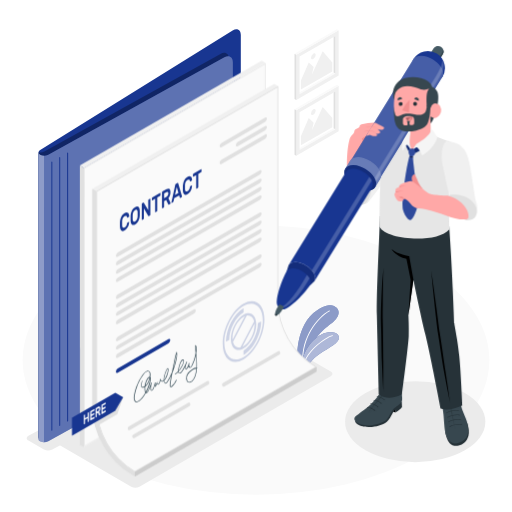
t = 0.00 s
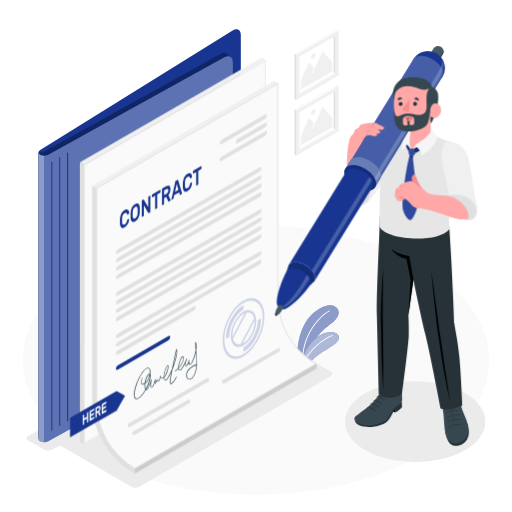
t = 0.23 s
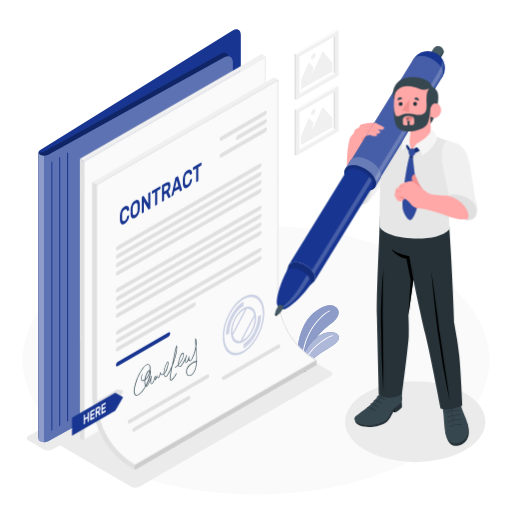
t = 0.49 s
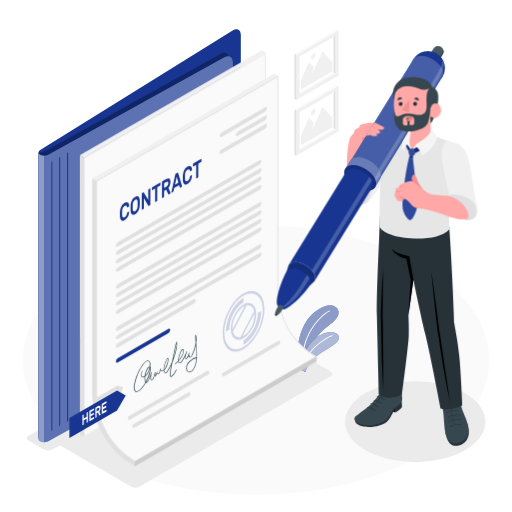
t = 0.75 s
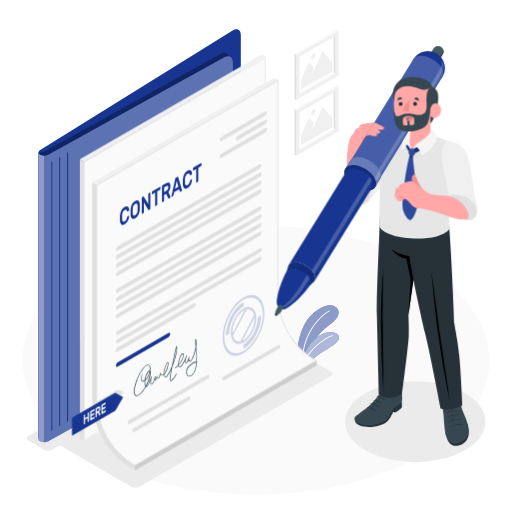
t = 1.05 s
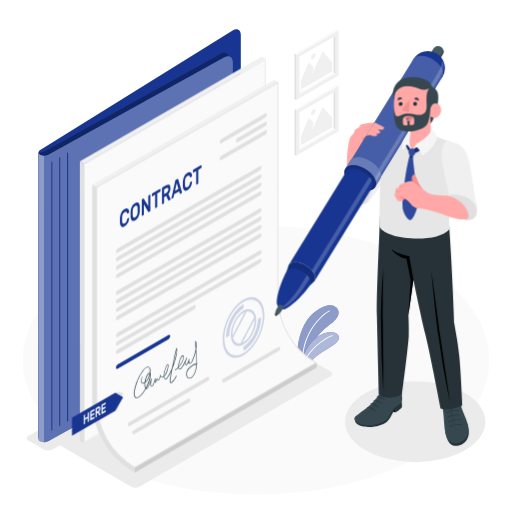
t = 1.20 s

The animated SVG that drew these frames (rendered in a browser with its animation timeline set to each time). Animation: 2 CSS @keyframes rules; one cycle of 1.50 s, repeats indefinitely.

<svg class="animated" id="freepik_stories-signing-a-contract" xmlns="http://www.w3.org/2000/svg" viewBox="0 0 500 500" version="1.1" xmlns:xlink="http://www.w3.org/1999/xlink" xmlns:svgjs="http://svgjs.com/svgjs"><style>svg#freepik_stories-signing-a-contract:not(.animated) .animable {opacity: 0;}svg#freepik_stories-signing-a-contract.animated #freepik--Contract--inject-115 {animation: 1.5s Infinite  linear floating;animation-delay: 0s;}svg#freepik_stories-signing-a-contract.animated #freepik--Sticker--inject-115 {animation: 1.5s Infinite  linear heartbeat;animation-delay: 0s;}            @keyframes floating {                0% {                    opacity: 1;                    transform: translateY(0px);                }                50% {                    transform: translateY(-10px);                }                100% {                    opacity: 1;                    transform: translateY(0px);                }            }                    @keyframes heartbeat {                0% {                    transform: scale(1);                }                10% {                    transform: scale(1.1);                }                30% {                    transform: scale(1);                }                40% {                    transform: scale(1);                }                50% {                    transform: scale(1.1);                }                60% {                    transform: scale(1);                }                100% {                    transform: scale(1);                }            }        </style><g id="freepik--Floor--inject-115" class="animable" style="transform-origin: 250px 351.51px;"><ellipse id="freepik--floor--inject-115" cx="250" cy="351.51" rx="227.89" ry="131.57" style="fill: rgb(250, 250, 250); transform-origin: 250px 351.51px;" class="animable"></ellipse></g><g id="freepik--Shadows--inject-115" class="animable" style="transform-origin: 250.038px 397.477px;"><ellipse id="freepik--Shadow--inject-115" cx="405.49" cy="411.82" rx="68.5" ry="39.55" style="fill: rgb(235, 235, 235); transform-origin: 405.49px 411.82px;" class="animable"></ellipse><path id="freepik--shadow--inject-115" d="M128.19,475.22l-74.43-43c-2.21-1.27-2.21-3.34,0-4.61L240.58,319.77a8.85,8.85,0,0,1,8,0l74.43,43c2.21,1.28,2.21,3.34,0,4.61L136.18,475.22A8.85,8.85,0,0,1,128.19,475.22Z" style="fill: rgb(235, 235, 235); transform-origin: 188.385px 397.494px;" class="animable"></path><path id="freepik--shadow--inject-115" d="M225.68,319.77,27.78,425.55c-2.26,1.31-2.26,3.43,0,4.73L42.9,439a9,9,0,0,0,8.19,0L249,333.23c2.26-1.31,2.26-3.42,0-4.73l-15.12-8.73A9,9,0,0,0,225.68,319.77Z" style="fill: rgb(235, 235, 235); transform-origin: 138.39px 379.384px;" class="animable"></path></g><g id="freepik--Pictures--inject-115" class="animable" style="transform-origin: 309.165px 90.24px;"><g id="freepik--Picture--inject-115" class="animable" style="transform-origin: 309.165px 63.045px;"><g id="freepik--Frame--inject-115" class="animable" style="transform-origin: 309.165px 63.045px;"><polygon points="290.85 91.03 292.55 92.05 327.51 71.86 325.8 70.85 290.85 91.03" style="fill: rgb(250, 250, 250); transform-origin: 309.18px 81.45px;" id="elql156gl7p1n" class="animable"></polygon><polygon points="325.8 70.85 292.55 90.04 292.55 55.22 325.81 36.04 325.8 70.85" style="fill: rgb(255, 255, 255); transform-origin: 309.18px 63.04px;" id="elypkhw0ol8td" class="animable"></polygon><path d="M330.72,29.47,289.34,53.36V97.61l41.38-23.89Zm-3.21,42.39-35,20.19V55.22l35-20.18Z" style="fill: rgb(240, 240, 240); transform-origin: 310.03px 63.54px;" id="elxz6mpibeo3" class="animable"></path><polygon points="327.51 71.86 325.8 70.85 325.81 36.04 327.51 35.04 327.51 71.86" style="fill: rgb(224, 224, 224); transform-origin: 326.655px 53.45px;" id="ellmn6af7s1x" class="animable"></polygon><polygon points="330.72 29.47 328.99 28.48 287.61 52.38 289.34 53.37 330.72 29.47" style="fill: rgb(250, 250, 250); transform-origin: 309.165px 40.925px;" id="elfquuea2a21n" class="animable"></polygon><polygon points="287.61 52.38 289.34 53.37 289.34 97.61 287.61 96.62 287.61 52.38" style="fill: rgb(224, 224, 224); transform-origin: 288.475px 74.995px;" id="elk9v252lye9" class="animable"></polygon></g><g id="freepik--Land--inject-115" class="animable" style="transform-origin: 309.18px 68.835px;"><polygon points="324.51 69.81 293.85 87.51 293.85 78.66 301.51 60.96 306.29 65.38 304.57 72.8 315.16 50.16 324.51 60.96 324.51 69.81" style="fill: rgb(240, 240, 240); transform-origin: 309.18px 68.835px;" id="ely4gjhg35seh" class="animable"></polygon><path d="M306,52.41a5,5,0,0,0-2.27,3.93c0,1.44,1,2,2.27,1.31a5,5,0,0,0,2.27-3.93C308.27,52.27,307.25,51.69,306,52.41Z" style="fill: rgb(240, 240, 240); transform-origin: 306px 55.0225px;" id="elvgc243ohstb" class="animable"></path></g></g><g id="freepik--picture--inject-115" class="animable" style="transform-origin: 309.165px 117.435px;"><g id="freepik--frame--inject-115" class="animable" style="transform-origin: 309.165px 117.435px;"><polygon points="290.85 145.42 292.55 146.44 327.51 126.25 325.8 125.24 290.85 145.42" style="fill: rgb(250, 250, 250); transform-origin: 309.18px 135.84px;" id="el6l35re67si6" class="animable"></polygon><polygon points="325.8 125.24 292.55 144.43 292.55 109.61 325.81 90.43 325.8 125.24" style="fill: rgb(255, 255, 255); transform-origin: 309.18px 117.43px;" id="el7r3vc1bk6zl" class="animable"></polygon><path d="M330.72,83.86l-41.38,23.89V152l41.38-23.89Zm-3.21,42.39-35,20.18V109.61l35-20.18Z" style="fill: rgb(240, 240, 240); transform-origin: 310.03px 117.93px;" id="elvi20vl7og8c" class="animable"></path><polygon points="327.51 126.25 325.8 125.24 325.81 90.43 327.51 89.43 327.51 126.25" style="fill: rgb(224, 224, 224); transform-origin: 326.655px 107.84px;" id="elz37jpesknig" class="animable"></polygon><polygon points="330.72 83.86 328.99 82.87 287.61 106.76 289.34 107.75 330.72 83.86" style="fill: rgb(250, 250, 250); transform-origin: 309.165px 95.31px;" id="elmhzpw66gd8o" class="animable"></polygon><polygon points="287.61 106.76 289.34 107.75 289.34 152 287.61 151.01 287.61 106.76" style="fill: rgb(224, 224, 224); transform-origin: 288.475px 129.38px;" id="elgmgoeixlk9" class="animable"></polygon></g><g id="freepik--land--inject-115" class="animable" style="transform-origin: 309.18px 123.225px;"><polygon points="324.51 124.2 293.85 141.9 293.85 133.05 301.51 115.35 306.29 119.77 304.57 127.19 315.16 104.55 324.51 115.35 324.51 124.2" style="fill: rgb(240, 240, 240); transform-origin: 309.18px 123.225px;" id="el5uoyq61cmp5" class="animable"></polygon><path d="M306,106.8a5,5,0,0,0-2.27,3.93c0,1.44,1,2,2.27,1.31a5,5,0,0,0,2.27-3.93C308.27,106.66,307.25,106.08,306,106.8Z" style="fill: rgb(240, 240, 240); transform-origin: 306px 109.413px;" id="ellsm0n5mnifi" class="animable"></path></g></g></g><g id="freepik--Plant--inject-115" class="animable" style="transform-origin: 310.721px 330.693px;"><g id="freepik--Plants--inject-115" class="animable" style="transform-origin: 310.721px 330.693px;"><path d="M291.46,359.53s-5-21.66,6-42.8c6.15-11.81,17.84-18.22,23.86-18.64,6.75-.46,13.26,5.64,6.82,13.38-6.13,7.36-17.25,10.19-24.87,29.54-5,12.76-4.95,22.31-4.95,22.31Z" style="fill: #183691; transform-origin: 310.556px 330.693px;" id="eli2l70vv08c" class="animable"></path><g id="elnl701fqy2xj"><path d="M291.46,359.53s-5-21.66,6-42.8c6.15-11.81,17.84-18.22,23.86-18.64,6.75-.46,13.26,5.64,6.82,13.38-6.13,7.36-17.25,10.19-24.87,29.54-5,12.76-4.95,22.31-4.95,22.31Z" style="fill: rgb(255, 255, 255); opacity: 0.5; transform-origin: 310.556px 330.693px;" class="animable" id="elvy3jpj9e1s"></path></g><path d="M295.85,354.1a.38.38,0,0,0,.4-.36c-1.42-23.86,14.17-43.51,25.69-49.85a.29.29,0,0,0,.12-.46.48.48,0,0,0-.58-.09c-11.69,6.43-27.51,26.33-26.07,50.45A.37.37,0,0,0,295.85,354.1Z" style="fill: rgb(255, 255, 255); transform-origin: 308.724px 328.694px;" id="elq2mxr85jql" class="animable"></path><path d="M298.29,363.32c1.34-5.46,5.53-12.06,14-17.87s20-11,18.73-16.38-10.17-5.47-16.57-2.7-21.22,15.51-19.75,35Z" style="fill: #183691; transform-origin: 312.857px 343.946px;" id="elhk0oilh0cvw" class="animable"></path><g id="ellxp903cra2n"><path d="M298.29,363.32c1.34-5.46,5.53-12.06,14-17.87s20-11,18.73-16.38-10.17-5.47-16.57-2.7-21.22,15.51-19.75,35Z" style="fill: rgb(255, 255, 255); opacity: 0.65; transform-origin: 312.857px 343.946px;" class="animable" id="elt8bnmwb7ubo"></path></g><path d="M297,356.11a.42.42,0,0,0,.4-.3c1.93-11.55,19.59-25.69,27.45-27.74a.33.33,0,0,0,.28-.42.42.42,0,0,0-.52-.21c-8.24,2.15-26,16.29-28,28.3,0,.18.14.35.37.37Z" style="fill: rgb(255, 255, 255); transform-origin: 310.877px 341.762px;" id="elw9d9luv4y5d" class="animable"></path></g></g><g id="freepik--Folder--inject-115" class="animable" style="transform-origin: 136.375px 230.121px;"><g id="freepik--folder--inject-115" class="animable" style="transform-origin: 136.375px 230.121px;"><path d="M37.58,428.63a3.11,3.11,0,0,1,1.7-2.5l168.94-106.2V164.51l20.95-25.92a31.18,31.18,0,0,0,6-16.82V34.19c0-5.23-3.6-7.23-8-4.47L39.28,146.46a3.11,3.11,0,0,0-1.7,2.5Z" style="fill: #183691; transform-origin: 136.375px 228.555px;" id="eloy138lj5gmp" class="animable"></path><g id="elz7njwhkh9f"><path d="M223.57,57.54c0-5.23-3.71-7.41-8.28-4.88l-172,95.19a9.15,9.15,0,0,1-5.62.84,2.51,2.51,0,0,0,0,.27v279.4h0a3.23,3.23,0,0,1,1.66-2.23l168.94-106.2V164.51l15.35-19Z" style="opacity: 0.3; transform-origin: 130.643px 239.983px;" class="animable" id="elisz7outra5n"></path></g><path d="M39.12,430.86a9,9,0,0,0,8-.07l172-95.19c4.58-2.53,8.28-8.82,8.28-14V60.81c0-5.22-3.7-7.41-8.28-4.88l-172,95.19a9,9,0,0,1-8,.08A2.67,2.67,0,0,1,37.58,149V428.63A2.65,2.65,0,0,0,39.12,430.86Z" style="fill: #183691; transform-origin: 132.49px 243.32px;" id="ello12jz8k8wm" class="animable"></path><g id="elbfw1pk7hj8b"><path d="M39.12,430.86a9,9,0,0,0,8-.07l172-95.19c4.58-2.53,8.28-8.82,8.28-14V60.81c0-5.22-3.7-7.41-8.28-4.88l-172,95.19a9,9,0,0,1-8,.08A2.67,2.67,0,0,1,37.58,149V428.63A2.65,2.65,0,0,0,39.12,430.86Z" style="fill: rgb(255, 255, 255); opacity: 0.3; transform-origin: 132.49px 243.32px;" class="animable" id="el6tdq6ce26kh"></path></g><g id="el3h95gbdot1q"><path d="M43,152.09a7.88,7.88,0,0,1-3.85-.89A2.67,2.67,0,0,1,37.58,149V428.63a2.65,2.65,0,0,0,1.54,2.23,7.88,7.88,0,0,0,3.85.9Z" style="fill: rgb(255, 255, 255); opacity: 0.3; transform-origin: 40.29px 290.381px;" class="animable" id="elsizzw6y0qnt"></path></g><path d="M66,148.9a.47.47,0,0,0-.47.48V411.19a.48.48,0,0,0,1,0V149.38A.47.47,0,0,0,66,148.9Zm-15.37,8.88a.47.47,0,0,0-.47.47V420.07a.47.47,0,1,0,.94,0V158.25A.47.47,0,0,0,50.65,157.78Zm7.69-4.44a.48.48,0,0,0-.48.47V415.63a.48.48,0,0,0,.48.47.47.47,0,0,0,.47-.47V153.81A.47.47,0,0,0,58.34,153.34Z" style="fill: #183691; transform-origin: 58.3451px 284.718px;" id="elf0aj6sgk2rj" class="animable"></path></g></g><g id="freepik--Contract--inject-115" class="animable animator-active" style="transform-origin: 193.59px 262.325px;"><g id="freepik--Sheet--inject-115" class="animable" style="transform-origin: 168.76px 247.9px;"><polygon points="81.94 163.94 77.99 161.66 255.52 59.16 259.48 61.44 81.94 163.94" style="fill: rgb(240, 240, 240); transform-origin: 168.735px 111.55px;" id="el1s41tb07p8x" class="animable"></polygon><polygon points="259.48 61.44 259.48 334.1 81.87 436.64 81.94 163.94 259.48 61.44" style="fill: rgb(250, 250, 250); transform-origin: 170.675px 249.04px;" id="elnbski46phbp" class="animable"></polygon><path d="M258.53,63.07V333.56L82.82,435l.07-270.52L258.53,63.07m1-1.63L81.94,163.94l-.07,272.7L259.48,334.1V61.44Z" style="fill: rgb(235, 235, 235); transform-origin: 170.7px 249.04px;" id="el5iyvjrvat6n" class="animable"></path><polygon points="81.94 163.94 81.87 436.64 78.03 434.42 77.99 161.66 81.87 163.89 81.94 163.94" style="fill: rgb(224, 224, 224); transform-origin: 79.965px 299.15px;" id="el9f8205ly94" class="animable"></polygon></g><g id="freepik--contract--inject-115" class="animable" style="transform-origin: 199.67px 273.71px;"><g id="freepik--sheet--inject-115" class="animable" style="transform-origin: 199.67px 273.71px;"><path d="M309.18,358.42V363L131.64,465.48l-2-1.13A79.15,79.15,0,0,1,90.2,396V184.43L267.73,81.93l4,2.28V293.49A75,75,0,0,0,309.18,358.42Z" style="fill: rgb(240, 240, 240); transform-origin: 199.69px 273.705px;" id="el0mg2hhbv5v2b" class="animable"></path><path d="M271.69,293.49V84.21L94.16,186.71V396a75,75,0,0,0,37.48,64.93l177.54-102.5A75,75,0,0,1,271.69,293.49ZM95,396V187.21L270.81,85.72V293.49a76.06,76.06,0,0,0,36.64,64.92L131.64,459.91A74.32,74.32,0,0,1,95,396Z" style="fill: rgb(224, 224, 224); transform-origin: 201.67px 272.57px;" id="elj5exp67oll" class="animable"></path><path d="M307.45,358.41,131.64,459.91A74.32,74.32,0,0,1,95,396V187.21L270.81,85.72V293.49A76.06,76.06,0,0,0,307.45,358.41Z" style="fill: rgb(250, 250, 250); transform-origin: 201.225px 272.815px;" id="el2kqhvmcmqpo" class="animable"></path><path d="M94.15,396V186.71l-4-2.28V396a79.15,79.15,0,0,0,39.46,68.36l2,1.13v-4.56A75,75,0,0,1,94.15,396Z" style="fill: rgb(224, 224, 224); transform-origin: 110.88px 324.96px;" id="elkgxg76p4a4n" class="animable"></path><g id="eljvxg3siwywa"><polygon points="131.64 460.92 131.64 465.48 309.19 362.99 309.19 358.42 131.64 460.92" style="opacity: 0.15; transform-origin: 220.415px 411.95px;" class="animable" id="el8eozlvmwxn8"></polygon></g></g><g id="freepik--Text--inject-115" class="animable" style="transform-origin: 237.55px 137.5px;"><path d="M216.37,139.47,258.74,115c1-.6,1.89-.17,1.89,1a4.06,4.06,0,0,1-1.89,3.14l-42.37,24.47c-1.05.6-1.9.17-1.9-1A4,4,0,0,1,216.37,139.47Z" style="fill: rgb(224, 224, 224); transform-origin: 237.55px 129.305px;" id="eljoyb0csz81s" class="animable"></path><path d="M216.37,155.87l42.37-24.47c1-.6,1.89-.17,1.89,1a4.06,4.06,0,0,1-1.89,3.14L216.37,160c-1.05.6-1.9.17-1.9-1A4,4,0,0,1,216.37,155.87Z" style="fill: rgb(224, 224, 224); transform-origin: 237.55px 145.7px;" id="elrqbm12mdqe" class="animable"></path><path d="M232.23,138.51l26.51-15.31c1-.6,1.89-.17,1.89,1a4.06,4.06,0,0,1-1.89,3.14l-26.51,15.31c-1,.6-1.9.17-1.9-1A4,4,0,0,1,232.23,138.51Z" style="fill: rgb(224, 224, 224); transform-origin: 245.48px 132.925px;" id="elatmnjbksdxp" class="animable"></path></g><g id="freepik--text--inject-115" class="animable" style="transform-origin: 184.29px 220.828px;"><path d="M115.05,246.45,253.53,166.5c1.05-.6,1.89-.17,1.89,1a4,4,0,0,1-1.89,3.14l-138.48,80c-1,.61-1.89.18-1.89-1A4.08,4.08,0,0,1,115.05,246.45Z" style="fill: rgb(224, 224, 224); transform-origin: 184.29px 208.573px;" id="elq6jql8uw73" class="animable"></path><path d="M115.05,254.65l138.48-80c1.05-.6,1.89-.17,1.89,1a4,4,0,0,1-1.89,3.14L115.05,258.75c-1,.61-1.89.18-1.89-1A4.08,4.08,0,0,1,115.05,254.65Z" style="fill: rgb(224, 224, 224); transform-origin: 184.29px 216.703px;" id="el7lday02xx23" class="animable"></path><path d="M115.05,262.85l138.48-80c1.05-.6,1.89-.17,1.89,1a4,4,0,0,1-1.89,3.14L115.05,267c-1,.61-1.89.18-1.89-1A4.08,4.08,0,0,1,115.05,262.85Z" style="fill: rgb(224, 224, 224); transform-origin: 184.29px 224.928px;" id="el9h62gel91k" class="animable"></path><path d="M115.05,271.05l138.48-80c1.05-.6,1.89-.17,1.89,1a4,4,0,0,1-1.89,3.14L115.05,275.15c-1,.61-1.89.18-1.89-1A4.06,4.06,0,0,1,115.05,271.05Z" style="fill: rgb(224, 224, 224); transform-origin: 184.29px 233.103px;" id="elthdwzmehtns" class="animable"></path></g><g id="freepik--text--inject-115" class="animable" style="transform-origin: 184.29px 261.956px;"><path d="M115.05,287.61l138.48-80c1.05-.61,1.89-.18,1.89,1a4.05,4.05,0,0,1-1.89,3.15L115.05,291.71c-1,.6-1.89.17-1.89-1A4.06,4.06,0,0,1,115.05,287.61Z" style="fill: rgb(224, 224, 224); transform-origin: 184.29px 249.657px;" id="ela4cvcwdi0nb" class="animable"></path><path d="M115.05,295.81l138.48-79.95c1.05-.61,1.89-.18,1.89.95a4.05,4.05,0,0,1-1.89,3.15l-138.48,80c-1,.6-1.89.17-1.89-1A4.06,4.06,0,0,1,115.05,295.81Z" style="fill: rgb(224, 224, 224); transform-origin: 184.29px 257.906px;" id="ele6y8nt6th58" class="animable"></path><path d="M115.05,304l138.48-79.94c1.05-.61,1.89-.18,1.89.95a4.05,4.05,0,0,1-1.89,3.15L115.05,308.1c-1,.61-1.89.18-1.89-1A4.1,4.1,0,0,1,115.05,304Z" style="fill: rgb(224, 224, 224); transform-origin: 184.29px 266.079px;" id="elsni4cy484rk" class="animable"></path><path d="M115.05,312.2l138.48-79.94c1.05-.61,1.89-.18,1.89,1a4.05,4.05,0,0,1-1.89,3.15L115.05,316.3c-1,.61-1.89.18-1.89-.95A4.1,4.1,0,0,1,115.05,312.2Z" style="fill: rgb(224, 224, 224); transform-origin: 184.29px 274.281px;" id="el7ghjrxyjl98" class="animable"></path></g><path d="M115.05,328.76l138.48-79.95c1.05-.6,1.89-.18,1.89,1a4,4,0,0,1-1.89,3.14l-138.48,80c-1,.6-1.89.17-1.89-1A4.06,4.06,0,0,1,115.05,328.76Z" style="fill: rgb(224, 224, 224); transform-origin: 184.29px 290.879px;" id="elfibaeys1zjp" class="animable"></path><path d="M115.05,337,253.53,257c1.05-.6,1.89-.18,1.89,1a4,4,0,0,1-1.89,3.14L115.05,341.06c-1,.6-1.89.17-1.89-1A4.06,4.06,0,0,1,115.05,337Z" style="fill: rgb(224, 224, 224); transform-origin: 184.29px 299.029px;" id="eln876htur4p" class="animable"></path><path d="M115.05,345.16l74.22-42.88c1-.6,1.89-.17,1.89,1a4.06,4.06,0,0,1-1.89,3.14l-74.22,42.88c-1,.6-1.89.17-1.89-1A4.06,4.06,0,0,1,115.05,345.16Z" style="fill: rgb(224, 224, 224); transform-origin: 152.16px 325.79px;" id="elcq1v26k3m6b" class="animable"></path><path d="M115.05,359.73l49.31-28.51c1-.6,1.89-.18,1.89,1a4,4,0,0,1-1.89,3.14l-49.31,28.51c-1,.6-1.89.17-1.89-1A4.06,4.06,0,0,1,115.05,359.73Z" style="fill: #183691; transform-origin: 139.705px 347.544px;" id="eladf8dw20ot" class="animable"></path><path d="M124,218.22a1.27,1.27,0,0,1,.16-.55.78.78,0,0,1,.28-.31l1.23-.72a.25.25,0,0,1,.3,0,.47.47,0,0,1,.11.39,11,11,0,0,1-.31,2.1,10.66,10.66,0,0,1-.81,2.2,10.21,10.21,0,0,1-1.39,2.06,7.48,7.48,0,0,1-2,1.66,3.7,3.7,0,0,1-1.85.59,2,2,0,0,1-1.37-.54,3.4,3.4,0,0,1-.87-1.55,9.34,9.34,0,0,1-.38-2.38q0-.87,0-2t0-2a15.33,15.33,0,0,1,.38-2.81,11.52,11.52,0,0,1,.87-2.56,9.51,9.51,0,0,1,1.37-2.12,7,7,0,0,1,1.85-1.55,4.21,4.21,0,0,1,2-.68A2.2,2.2,0,0,1,125,208a2.74,2.74,0,0,1,.81,1.27,6.61,6.61,0,0,1,.31,1.73,1,1,0,0,1-.11.52.82.82,0,0,1-.3.35l-1.23.71a.28.28,0,0,1-.29,0,.41.41,0,0,1-.16-.36,2.61,2.61,0,0,0-.22-.79,1.27,1.27,0,0,0-.45-.54,1.22,1.22,0,0,0-.73-.15,2.51,2.51,0,0,0-1,.38,3.73,3.73,0,0,0-1,.87,5.33,5.33,0,0,0-.74,1.18,6,6,0,0,0-.45,1.39,8.33,8.33,0,0,0-.19,1.48c0,.61,0,1.27,0,2s0,1.37,0,1.95a5.23,5.23,0,0,0,.19,1.28,1.86,1.86,0,0,0,.45.85,1.1,1.1,0,0,0,.74.32,1.93,1.93,0,0,0,1-.31,4.71,4.71,0,0,0,1-.82,5.21,5.21,0,0,0,.73-1,5.28,5.28,0,0,0,.47-1.07A5.1,5.1,0,0,0,124,218.22Z" style="fill: #183691; transform-origin: 121.611px 216.545px;" id="el9llo1m3sceq" class="animable"></path><path d="M127.49,211.12a16,16,0,0,1,.32-2.66,11.94,11.94,0,0,1,.83-2.49,9.75,9.75,0,0,1,1.37-2.14,7.12,7.12,0,0,1,2-1.63,3.72,3.72,0,0,1,1.93-.62,1.91,1.91,0,0,1,1.36.56,3.51,3.51,0,0,1,.84,1.53,9.48,9.48,0,0,1,.33,2.29c0,.29,0,.61,0,1s0,.73,0,1.11,0,.75,0,1.11,0,.7,0,1a15,15,0,0,1-.32,2.66,11.94,11.94,0,0,1-.83,2.49,9.11,9.11,0,0,1-1.38,2.14,7.3,7.3,0,0,1-1.93,1.61,3.93,3.93,0,0,1-2,.63,2,2,0,0,1-1.37-.55,3.53,3.53,0,0,1-.83-1.54,10,10,0,0,1-.32-2.28c0-.29,0-.61,0-1v-2.22C127.47,211.76,127.48,211.42,127.49,211.12Zm6.88-3.86a3,3,0,0,0-.7-2.2c-.44-.37-1-.35-1.71.06a4.37,4.37,0,0,0-1.71,1.92,7.25,7.25,0,0,0-.71,3c0,.61,0,1.27,0,2s0,1.38,0,2a3,3,0,0,0,.71,2.19c.43.36,1,.33,1.71-.08a4.43,4.43,0,0,0,1.71-1.9,7.13,7.13,0,0,0,.7-3c0-.61,0-1.27,0-2S134.39,207.84,134.37,207.26Z" style="fill: #183691; transform-origin: 131.974px 210.645px;" id="eltg7kwulv2g" class="animable"></path><path d="M145.33,211.09c-.17.1-.3.11-.39,0l-.2-.21-4.26-7.28v9.64a1.27,1.27,0,0,1-.12.52.75.75,0,0,1-.29.35l-1.23.71a.22.22,0,0,1-.29,0,.51.51,0,0,1-.12-.38V199.33a1.23,1.23,0,0,1,.12-.52.75.75,0,0,1,.29-.35l1.07-.62c.17-.1.3-.1.39,0l.2.22,4.25,7.28v-9.64a1.21,1.21,0,0,1,.13-.52.69.69,0,0,1,.29-.35l1.23-.71a.2.2,0,0,1,.28,0,.45.45,0,0,1,.13.37v15.12a1.07,1.07,0,0,1-.13.51.77.77,0,0,1-.28.36Z" style="fill: #183691; transform-origin: 142.62px 204.469px;" id="elorrmr16aoh" class="animable"></path><path d="M156.26,188.4a.22.22,0,0,1,.29,0,.5.5,0,0,1,.12.37v1.67a1.19,1.19,0,0,1-.12.51.84.84,0,0,1-.29.36l-2.73,1.58v12.82a1.14,1.14,0,0,1-.13.52.74.74,0,0,1-.29.35l-1.23.71a.21.21,0,0,1-.28,0,.47.47,0,0,1-.13-.38V194.09l-2.73,1.58a.22.22,0,0,1-.29,0,.51.51,0,0,1-.12-.38v-1.66a1.19,1.19,0,0,1,.12-.51.84.84,0,0,1,.29-.36Z" style="fill: #183691; transform-origin: 152.5px 197.844px;" id="el6gqyh48e03l" class="animable"></path><path d="M162.52,184.78c1.27-.73,2.23-.83,2.89-.31s1,1.6,1,3.2a9.91,9.91,0,0,1-.51,3.21,8,8,0,0,1-1.5,2.65l2.1,4.57a.68.68,0,0,1,0,.23,1,1,0,0,1-.1.42.65.65,0,0,1-.24.29l-1.29.75q-.3.18-.45,0a.8.8,0,0,1-.2-.29l-2-4.3-2,1.17v5.45a1.27,1.27,0,0,1-.12.52.75.75,0,0,1-.29.35l-1.23.71a.21.21,0,0,1-.29,0,.5.5,0,0,1-.12-.37V187.92a1.23,1.23,0,0,1,.12-.52.75.75,0,0,1,.29-.35Zm-2.28,8.69,2.21-1.27a3.93,3.93,0,0,0,1.38-1.27,3.61,3.61,0,0,0,.52-2.07c0-.88-.17-1.36-.52-1.46a1.9,1.9,0,0,0-1.38.35L160.24,189Z" style="fill: #183691; transform-origin: 162.339px 193.801px;" id="elkdr8d2dhrae" class="animable"></path><path d="M173.38,178.52c.16-.1.28-.1.36,0a1.21,1.21,0,0,1,.22.47l3.72,12.64a.63.63,0,0,1,0,.16,1.2,1.2,0,0,1-.13.51.77.77,0,0,1-.29.36l-1.09.63c-.2.11-.35.13-.43,0a.64.64,0,0,1-.16-.29l-.66-2.22-4.8,2.78-.65,3a2.33,2.33,0,0,1-.17.48,1,1,0,0,1-.43.45l-1.09.63a.21.21,0,0,1-.29,0,.5.5,0,0,1-.12-.37,1,1,0,0,1,0-.18l3.73-16.94a3.52,3.52,0,0,1,.21-.72.87.87,0,0,1,.37-.41Zm.83,9.79-1.67-5.71-1.67,7.64Z" style="fill: #183691; transform-origin: 172.526px 188.312px;" id="eldb23mpuzsf4" class="animable"></path><path d="M185.4,182.76a1.54,1.54,0,0,1,.16-.55.86.86,0,0,1,.28-.31l1.23-.71a.25.25,0,0,1,.3,0,.47.47,0,0,1,.12.39,11.91,11.91,0,0,1-.32,2.1,9.74,9.74,0,0,1-.81,2.2A10.66,10.66,0,0,1,185,188a7.88,7.88,0,0,1-2,1.66,3.7,3.7,0,0,1-1.85.59,2,2,0,0,1-1.37-.55,3.49,3.49,0,0,1-.87-1.54,9.51,9.51,0,0,1-.37-2.38c0-.59,0-1.23,0-1.95s0-1.38,0-2a15.44,15.44,0,0,1,.37-2.81,12.76,12.76,0,0,1,.87-2.55,10,10,0,0,1,1.37-2.13,7.17,7.17,0,0,1,1.85-1.54,4.1,4.1,0,0,1,2-.68,2.18,2.18,0,0,1,1.38.46,2.7,2.7,0,0,1,.81,1.28,6.89,6.89,0,0,1,.32,1.73,1.07,1.07,0,0,1-.12.52.78.78,0,0,1-.3.34l-1.23.72a.3.3,0,0,1-.29,0c-.09,0-.14-.17-.16-.36a2.2,2.2,0,0,0-.22-.79,1.24,1.24,0,0,0-.45-.53,1.09,1.09,0,0,0-.73-.15,2.47,2.47,0,0,0-1,.37,3.92,3.92,0,0,0-1,.88,5.65,5.65,0,0,0-.74,1.17,6.66,6.66,0,0,0-.45,1.39,8.44,8.44,0,0,0-.19,1.49c0,.6,0,1.27,0,2s0,1.37,0,1.95a5.16,5.16,0,0,0,.19,1.28,1.9,1.9,0,0,0,.45.85,1.13,1.13,0,0,0,.74.33,1.93,1.93,0,0,0,1-.32,4.43,4.43,0,0,0,1-.82,5.28,5.28,0,0,0,1.2-2.06A5.19,5.19,0,0,0,185.4,182.76Z" style="fill: #183691; transform-origin: 183.025px 181.185px;" id="elknl8ecsoqcj" class="animable"></path><path d="M196.35,165.26a.2.2,0,0,1,.28,0,.46.46,0,0,1,.13.37v1.66a1.08,1.08,0,0,1-.13.52.74.74,0,0,1-.28.35l-2.74,1.58v12.83a1.19,1.19,0,0,1-.12.51.84.84,0,0,1-.29.36l-1.23.71a.24.24,0,0,1-.29,0,.52.52,0,0,1-.12-.38V171l-2.74,1.58a.24.24,0,0,1-.29,0,.52.52,0,0,1-.12-.38v-1.66a1.19,1.19,0,0,1,.12-.51.78.78,0,0,1,.29-.36Z" style="fill: #183691; transform-origin: 192.585px 174.701px;" id="eli9e8slqlt3h" class="animable"></path><g id="el07457qaywcks"><path d="M237.8,305.15v-4.28c-9.46,5.47-17.17,20.19-17.17,32.81l3.21-1.85C223.84,321.56,230.11,309.6,237.8,305.15Zm12.38,11.47c0-9.1-5.55-13.3-12.38-9.36s-12.37,14.55-12.37,23.65,5.55,13.3,12.37,9.36S250.18,325.72,250.18,316.62ZM227,330c0-7.91,4.83-17.15,10.77-20.58.42-.24.83-.43,1.23-.61l-11.92,22.79C227.06,331.07,227,330.54,227,330Zm.46,3.89,13.43-25.65c3.47-.6,6.2,1.49,7.22,5.55l-13.36,25.52C231.3,339.94,228.54,337.89,227.49,333.87Zm21-17.8c0,.47.06,1,.06,1.48,0,7.92-4.84,17.15-10.78,20.58a10.89,10.89,0,0,1-1.13.57ZM237.8,296.62c-11.22,6.48-20.36,23.93-20.36,38.9s9.14,21.88,20.36,15.39S258.17,327,258.17,312,249,290.14,237.8,296.62Zm0,52.15c-10.34,6-18.75-.39-18.75-14.18s8.41-29.86,18.75-35.83,18.76.39,18.76,14.18S248.15,342.8,237.8,348.77Zm14-33.07c0,10.27-6.27,22.24-14,26.68v4.28c9.47-5.47,17.18-20.18,17.18-32.81Z" style="fill: #183691; opacity: 0.2; transform-origin: 237.805px 323.764px;" class="animable" id="el556lnkdakll"></path></g><path d="M203.3,375.7l-76.37,44.12a1.37,1.37,0,0,1-2.07-.78l0-.13a2.3,2.3,0,0,1,1-2.54l76.37-44.13a1.34,1.34,0,0,1,2,.8l0,.13A2.24,2.24,0,0,1,203.3,375.7Z" style="fill: rgb(224, 224, 224); transform-origin: 164.554px 396.042px;" id="el69ktvagj3yq" class="animable"></path><path d="M184.93,396.67l-53.48,31a1.54,1.54,0,0,1-2.23-.72l0-.07a2,2,0,0,1,.84-2.49l53.49-31a1.49,1.49,0,0,1,2.18.74l0,.07A2,2,0,0,1,184.93,396.67Z" style="fill: rgb(224, 224, 224); transform-origin: 157.476px 410.532px;" id="elzveljla0zn" class="animable"></path><path d="M272.69,346.34l-53.48,31a1.53,1.53,0,0,1-2.23-.72l0-.07a2,2,0,0,1,.84-2.49l53.48-31a1.51,1.51,0,0,1,2.19.74l0,.07A2,2,0,0,1,272.69,346.34Z" style="fill: rgb(224, 224, 224); transform-origin: 245.236px 360.207px;" id="el6di5a4xhr6e" class="animable"></path><path d="M171.91,371a16,16,0,0,1-4.29,5.94,1.5,1.5,0,0,1-.62.4c-.37.07-.49-.24-.54-.66a8.53,8.53,0,0,1,.13-2.08c.16-1.37.36-2.73.58-4.09q.56-3.28,1.2-6.55c.39-.92.76-1.85,1.11-2.8a72.74,72.74,0,0,0,2.55-8.39c.67-2.8,1.29-5.85.78-8.74-.05-.28-.42-.5-.56-.19-1.2,2.66-1.62,5.88-2.22,8.81l-2.1,10.2c-.05.23-.09.45-.14.68q-1,2.42-2.18,4.71-.69,1.35-1.44,2.64a17.51,17.51,0,0,1-1.5,2.41c-.77.92-1.77.63-2.23-.54a3.44,3.44,0,0,1-.2-.78,9.67,9.67,0,0,0,1.77-2.48,21.94,21.94,0,0,0,1.43-3.19,23.15,23.15,0,0,0,.93-3.62c.13-.81.43-2.05-.06-2.73s-1.19-.07-1.57.57a23.23,23.23,0,0,0-1.55,3.3,20.39,20.39,0,0,0-1.56,7.42,2.83,2.83,0,0,0,0,.29c-.08.06-.15.13-.24.19a1.39,1.39,0,0,1-2.29-1.17c0-.39-.47-.55-.63-.21-.54,1.2-.58,2.7-1.23,3.81-.3.5-.85,1.12-1.34.76a1.09,1.09,0,0,1-.39-.88c.06-.18.13-.35.18-.53.13-.38-.38-.65-.56-.39a1.41,1.41,0,0,0-.27.78c-.31.89-.64,1.77-1,2.62a8.74,8.74,0,0,1,0-2.75c.06-.36-.55-.6-.62-.21a26.28,26.28,0,0,1-1,3.58c-.21.59-.45,1.17-.71,1.74a6.68,6.68,0,0,1-1,1.83c-.2.2-.49.39-.74.24s-.29-.77-.3-1.16c0-.65,0-1.31.05-2a23.09,23.09,0,0,1,.61-3.81c.1-.43-.51-.71-.64-.28a45,45,0,0,1-2.15,5.83c-.41.91-.84,1.81-1.32,2.66-.22.4-.8,1.29-1.28,1.27.1-.18.19-.36.29-.53a45.55,45.55,0,0,0,2.77-6.33,28.14,28.14,0,0,0,1.55-6.8,1.91,1.91,0,0,0-.56-1.72,10.44,10.44,0,0,0,.08-3.56c-.39-2.09-1.94-2.86-3.46-2.38-1.82.57-3.26,2.4-4.52,4.13A43.56,43.56,0,0,0,133,377.59a49.76,49.76,0,0,0-1.77,6.47c-.42,2.08-1,4.6-.28,6.65,1.7,4.88,6.43.39,8.34-2a32.61,32.61,0,0,0,3-4.64,1.39,1.39,0,0,0,1.51-.5,9.84,9.84,0,0,0,1.53-2.58c.53-1.1,1-2.23,1.46-3.39,0,.43,0,.86,0,1.29a4.65,4.65,0,0,0,.25,2.15,1.1,1.1,0,0,0,1.07.58c1.07-.1,1.7-1.81,2.17-2.88a22,22,0,0,0,.93-2.54,8.44,8.44,0,0,0,.31,1.32.3.3,0,0,0,.56.08q.61-1.31,1.11-2.67a1.43,1.43,0,0,0,1.38.7c1.47-.36,1.73-2.45,2.2-4.09a2.22,2.22,0,0,0,.87.9,2,2,0,0,0,2.12-.15,3.4,3.4,0,0,0,.93,1.71,1.51,1.51,0,0,0,2.09.13,10.63,10.63,0,0,0,1.94-2.84c.62-1.08,1.22-2.19,1.79-3.32l.64-1.33c-.37,1.85-.71,3.71-1,5.58-.12.79-.23,1.58-.32,2.38a9.29,9.29,0,0,0-.12,2c.12,1.1.82,1.71,1.65,1.37a5,5,0,0,0,1.41-1.1,13.9,13.9,0,0,0,1.48-1.66,18.57,18.57,0,0,0,2.28-4C172.71,370.88,172.08,370.59,171.91,371Zm-1.39-17.62c.34-1.65.66-3.3,1-4.94a27.15,27.15,0,0,1,.84-3.16,20,20,0,0,1-.56,5.33c-.44,2-1,4.06-1.54,6-.34,1.11-.7,2.2-1.08,3.28C169.63,357.73,170.08,355.54,170.52,353.36Zm-30.17,32.58a20.9,20.9,0,0,1-3.61,4.35,10.61,10.61,0,0,1-2.08,1.44c-.72.38-1.51.66-2.19.06-1.31-1.15-1.16-3.53-.89-5.32a48.1,48.1,0,0,1,1.18-5.48,46.42,46.42,0,0,1,4.1-10.13,40.19,40.19,0,0,1,2.9-4.53c1.14-1.52,2.49-3.2,4.16-3.54,2.38-.48,2.53,2.33,2.06,5.14a3.22,3.22,0,0,0-1.87,1.19,14,14,0,0,0-2.56,5.9,18.08,18.08,0,0,0-.36,2.08,4.06,4.06,0,0,1-2,.68c-1.05,0-.9-1.75-.79-2.69a12,12,0,0,1,.76-3c.1-.24-.31-.59-.42-.34a12.88,12.88,0,0,0-.93,3.35,4.11,4.11,0,0,0,.35,2.85c.54.72,1.43.55,2.12.35a6.8,6.8,0,0,0,.81-.32,15.87,15.87,0,0,0,.15,3.71,6,6,0,0,0,.53,1.86C141.33,384.37,140.84,385.17,140.35,385.94Zm5.47-17.16a22.15,22.15,0,0,1-1.09,3.74,10.38,10.38,0,0,1-2.73,4,19.71,19.71,0,0,1,1.26-4.42,8.86,8.86,0,0,1,1.41-2.44,3.16,3.16,0,0,1,1-.82Zm-3.64,14c-.08-.29-.13-.63-.18-.86a12.22,12.22,0,0,1-.19-1.48,15.61,15.61,0,0,1,0-2.9v0a7.56,7.56,0,0,0,.91-.72,12.68,12.68,0,0,0,3.19-5.6c.21-.67.42-1.42.59-2.19,0,.06,0,.12,0,.21a4.23,4.23,0,0,1,0,.71,29.69,29.69,0,0,1-1.29,5.74A42.34,42.34,0,0,1,142.18,382.82ZM160.37,369a23.63,23.63,0,0,1,1.7-5.83,11.54,11.54,0,0,1,1.37-2.61c.05-.07.34-.38.43-.3s.06.31.06.37a3.48,3.48,0,0,1,0,.72q-.1.81-.27,1.62a20.63,20.63,0,0,1-2.22,6.11,11.4,11.4,0,0,1-1.23,1.87A13.7,13.7,0,0,1,160.37,369Zm32.22-9.65-.31-.07c.08-1.56.09-3.13.06-4.67-.05-3-.24-5.91-.57-8.83,0-.3-.07-.6-.12-.9.15-.9.28-1.8.38-2.71.18-1.77.3-4-1-5.05-.17-.14-.44-.13-.48.18a21.26,21.26,0,0,0,.31,6.12c0,.34.09.69.13,1a43.51,43.51,0,0,1-.9,4.29,43,43,0,0,1-1.74,5.32c-.34.86-.71,1.71-1.1,2.54a4.61,4.61,0,0,1-1.74,2.22,2.27,2.27,0,0,1-.21-1.12c0-.37-.48-.62-.58-.2a2.45,2.45,0,0,1-.08.29c.08-1,.19-2,.34-3,.05-.33-.48-.61-.57-.26a18.1,18.1,0,0,1-1.14,3.3,14.53,14.53,0,0,1-.86,1.61c-.18.3-.57,1-.9.92-.75-.1-.19-3,0-3.6,0-.18.09-.35.14-.53.38-.87.73-1.77,1-2.69.13-.36-.36-.69-.52-.36a14.58,14.58,0,0,0-.74,1.83,40.29,40.29,0,0,1-3.13,6c-.73,1.14-1.69,2.91-2.9,3.1-.7.1-.93-.52-.95-1.32a23,23,0,0,0,3.18-4.41c.65-1.18,3.83-7.69.89-7.41-1.28.12-2.08,1.79-2.64,3.12a27.22,27.22,0,0,0-1.6,5.12c-.17.84-.32,1.7-.41,2.56a6.33,6.33,0,0,0,0,.76,19.38,19.38,0,0,1-3.05,2.65c-.24.16.12.63.33.49a20,20,0,0,0,2.79-2.29,2.4,2.4,0,0,0,.21.64c.72,1.36,2.18.69,3-.16a22.37,22.37,0,0,0,3.14-4.75c.17-.32.34-.64.5-1-.14,1-.2,2.36.52,2.74s1.59-.82,2-1.59a15.69,15.69,0,0,0,.82-1.7c0,.35-.05.7-.06,1s.25.53.44.4a2,2,0,0,0,.44-.44,3,3,0,0,0,.32.74.37.37,0,0,0,.36.16c1.69-.5,2.6-3.07,3.35-4.89a44.61,44.61,0,0,0,2-6c.14-.57.28-1.15.4-1.73.12,1.25.22,2.5.28,3.75a73.49,73.49,0,0,1,.07,8.53,6.72,6.72,0,0,0-3.92,1.36,17.59,17.59,0,0,0-4.34,3.88,8.09,8.09,0,0,0-1.69,5.39c.12,1.85,1,3.44,2.43,3.87,3,.92,5.56-3,6.71-6.15a27.72,27.72,0,0,0,1.43-7.58,1.86,1.86,0,0,1,.33,0C193,360.13,193,359.48,192.59,359.38Zm-17.84.68a27.73,27.73,0,0,1,1.11-4.12,9.56,9.56,0,0,1,2-3.8c.19-.18.7-.57.93-.42s.31.74.25,1.18a10.81,10.81,0,0,1-.59,2.2,22.67,22.67,0,0,1-1.85,3.8,23.14,23.14,0,0,1-2.13,3C174.53,361.14,174.67,360.45,174.75,360.06Zm16.54-17.61a18.36,18.36,0,0,1-.2-4.31C191.7,339.23,191.49,341.05,191.29,342.45Zm-.18,21.16c-.63,3.49-2.05,7.48-4.73,9a2.33,2.33,0,0,1-3.55-1.07,6.55,6.55,0,0,1,.39-5.37,13.47,13.47,0,0,1,4.29-4.45,7.58,7.58,0,0,1,4.06-1.76A36.76,36.76,0,0,1,191.11,363.61Z" style="fill: rgb(69, 90, 100); transform-origin: 161.757px 364.963px;" id="el4qakpp10iyo" class="animable"></path><path id="freepik--shadow--inject-115" d="M90.72,400.44A74.3,74.3,0,0,0,93,416.86l21.51-12.37,5.73-16.66-5.73-1.09Z" style="fill: rgb(224, 224, 224); transform-origin: 105.48px 401.8px;" class="animable"></path></g></g><g id="freepik--Sticker--inject-115" class="animable" style="transform-origin: 95.28px 404.47px;"><g id="freepik--sticker--inject-115" class="animable" style="transform-origin: 95.28px 404.47px;"><polygon points="112.58 383.39 70.3 407.8 70.3 425.55 112.58 401.14 120.26 387.83 112.58 383.39" style="fill: #183691; transform-origin: 95.28px 404.47px;" id="el30bu60u2h87" class="animable"></polygon><path d="M86.51,402.57a.11.11,0,0,1,.16,0,.25.25,0,0,1,.07.21v8.47a.58.58,0,0,1-.07.28.37.37,0,0,1-.16.2l-.69.4a.12.12,0,0,1-.16,0,.25.25,0,0,1-.07-.21v-3.46L83,409.94v3.46a.59.59,0,0,1-.07.29.48.48,0,0,1-.16.2l-.69.4a.13.13,0,0,1-.16,0,.25.25,0,0,1-.07-.21V405.6a.62.62,0,0,1,.07-.29.42.42,0,0,1,.16-.2l.69-.4a.13.13,0,0,1,.16,0,.29.29,0,0,1,.07.22v3.36l2.57-1.48v-3.37a.65.65,0,0,1,.07-.29.47.47,0,0,1,.16-.2Z" style="fill: rgb(255, 255, 255); transform-origin: 84.295px 408.427px;" id="el5p0vpnfqr72" class="animable"></path><path d="M92,406.91a.12.12,0,0,1,.16,0,.28.28,0,0,1,.06.2v.94a.71.71,0,0,1-.06.28.43.43,0,0,1-.16.2l-3.74,2.16a.12.12,0,0,1-.16,0,.25.25,0,0,1-.07-.21V402a.62.62,0,0,1,.07-.29.41.41,0,0,1,.16-.2L92,399.41a.12.12,0,0,1,.16,0,.29.29,0,0,1,.07.21v.93a.82.82,0,0,1-.07.29.45.45,0,0,1-.16.19l-2.75,1.59v2.08l2.56-1.47a.11.11,0,0,1,.16,0,.25.25,0,0,1,.07.21v.93a.65.65,0,0,1-.07.29.39.39,0,0,1-.16.19l-2.56,1.48v2.18Z" style="fill: rgb(255, 255, 255); transform-origin: 90.1292px 405.05px;" id="ela4qnn5adwch" class="animable"></path><path d="M95.75,397.23c.71-.41,1.25-.47,1.62-.17a2.26,2.26,0,0,1,.55,1.79,5.57,5.57,0,0,1-.29,1.8,4.57,4.57,0,0,1-.83,1.48L98,404.69a.35.35,0,0,1,0,.13.53.53,0,0,1-.06.24.43.43,0,0,1-.13.16l-.73.42c-.11.06-.19.07-.25,0a.45.45,0,0,1-.11-.17l-1.12-2.41-1.13.66v3.05a.62.62,0,0,1-.07.29.42.42,0,0,1-.16.2l-.69.4a.12.12,0,0,1-.16,0,.24.24,0,0,1-.07-.2V399a.62.62,0,0,1,.07-.29.42.42,0,0,1,.16-.2Zm-1.28,4.87,1.24-.71a2.4,2.4,0,0,0,.77-.71,2.11,2.11,0,0,0,.29-1.17c0-.49-.1-.76-.29-.81a1,1,0,0,0-.77.19l-1.24.72Z" style="fill: rgb(255, 255, 255); transform-origin: 95.6622px 402.281px;" id="elgcp5j7brw0k" class="animable"></path><path d="M103,400.59a.12.12,0,0,1,.17,0,.29.29,0,0,1,.06.21v.93a.79.79,0,0,1-.06.29.4.4,0,0,1-.17.19l-3.73,2.16a.12.12,0,0,1-.17,0,.29.29,0,0,1-.06-.21v-8.47a.79.79,0,0,1,.06-.29.4.4,0,0,1,.17-.19l3.67-2.12a.12.12,0,0,1,.16,0,.29.29,0,0,1,.07.21v.93a.77.77,0,0,1-.07.29.56.56,0,0,1-.16.2l-2.75,1.58v2.09l2.56-1.48a.12.12,0,0,1,.16,0,.27.27,0,0,1,.07.21v.93a.62.62,0,0,1-.07.29.56.56,0,0,1-.16.2L100.18,400v2.17Z" style="fill: rgb(255, 255, 255); transform-origin: 101.135px 398.732px;" id="elit5p5zqslzq" class="animable"></path></g></g><g id="freepik--Character--inject-115" class="animable" style="transform-origin: 367.364px 240.124px;"><g id="freepik--Chartacter--inject-115" class="animable" style="transform-origin: 367.364px 240.124px;"><g id="freepik--Bottom--inject-115" class="animable" style="transform-origin: 401.976px 323.195px;"><polygon points="386.13 402.8 380.2 400.54 382.16 396.53 385.8 399.95 386.13 402.8" id="elvyfbmh9p6bg" class="animable" style="transform-origin: 383.165px 399.665px;"></polygon><path d="M392.32,392.11s.22,3.87.27,5.09-5.17,5-6.46,5.6L385.8,400a21.9,21.9,0,0,0-3,4.6c-1,1.73-2.3,5-5.06,7.24-4.09,3.31-10.46,5-16.95,5.17s-10.2-1.41-12-2.82-2.42-3.07-1.95-4.71S392.32,392.11,392.32,392.11Z" style="fill: rgb(38, 50, 56); transform-origin: 369.64px 404.566px;" id="elqupm8l70rca" class="animable"></path><path d="M375,378.83l-.07-2.24c-1.2,0-1.36,3.21-3.11,6.05a58.14,58.14,0,0,1-9.19,11.63c-6.61,6-12.5,9.7-15.44,12.39-4,3.59,2.93,9.37,13.52,8.82,5.25-.27,14.6-2.87,17.24-6s4.27-7.93,6.39-10.17,6.63-4.5,7.95-7.24c.73-1.5.36-5-.05-8-.38-2.74-.45-6.94-2-6.6l-.12,1.4c-.63,1.2-2.1,3.17-6.35,3.86C381.7,383.12,375.38,383.28,375,378.83Z" style="fill: rgb(55, 71, 79); transform-origin: 369.375px 396.053px;" id="el6lxqw1afcb9" class="animable"></path><g id="eltufrznbd7ps"><path d="M380.41,382.87c-2-.18-4.19-.86-5-2.69l0-.06a5.12,5.12,0,0,1-1.39,4.31c-1.9,2.2-13.94,17.77-13.94,17.77s11.2-12.83,13.34-15.25c3.18-3.57,4.18-4,7.07-4.07Z" style="opacity: 0.15; transform-origin: 370.285px 391.16px;" class="animable" id="el69oex56l5rm"></path></g><g id="ele1xkutb1ynq"><path d="M377.75,387a.65.65,0,0,0,1.29-.14.65.65,0,0,0-.72-.57A.64.64,0,0,0,377.75,387Z" style="opacity: 0.15; transform-origin: 378.393px 386.913px;" class="animable" id="elvs68gbf8l4q"></path></g><g id="elb3yhf9rb1tf"><path d="M374.61,390.44a.64.64,0,1,0,.57-.71A.64.64,0,0,0,374.61,390.44Z" style="opacity: 0.15; transform-origin: 375.246px 390.367px;" class="animable" id="eloerxepvxm2"></path></g><g id="el6uhsj2lqdvg"><path d="M371.46,393.88a.65.65,0,0,0,.72.57.64.64,0,1,0-.14-1.28A.64.64,0,0,0,371.46,393.88Z" style="opacity: 0.15; transform-origin: 372.107px 393.81px;" class="animable" id="elwb2o8c5jwal"></path></g><g id="elhseeoxm63ro"><path d="M368.32,397.32a.65.65,0,0,0,.72.57.64.64,0,0,0,.57-.71.65.65,0,0,0-1.29.14Z" style="opacity: 0.15; transform-origin: 368.967px 397.267px;" class="animable" id="el1av2r356lce"></path></g><g id="elwxu8i63u09f"><path d="M365.18,400.76a.65.65,0,0,0,.71.57.64.64,0,0,0,.58-.71.65.65,0,0,0-.71-.57A.64.64,0,0,0,365.18,400.76Z" style="opacity: 0.15; transform-origin: 365.825px 400.69px;" class="animable" id="elhrpuep9tq3"></path></g><path d="M378.41,387.19a.26.26,0,0,0,.16-.44c-.13-.13-3.23-3.15-7.3-2.94h0a.27.27,0,0,0-.24.28.26.26,0,0,0,.28.24c3.84-.2,6.88,2.76,6.91,2.79A.25.25,0,0,0,378.41,387.19Z" style="fill: rgb(38, 50, 56); transform-origin: 374.837px 385.495px;" id="elykhdddpfwr" class="animable"></path><path d="M375.27,390.62a.25.25,0,0,0,.16-.08.26.26,0,0,0,0-.37c-.13-.13-3.23-3.15-7.31-2.93h0a.26.26,0,0,0-.24.28.26.26,0,0,0,.27.24c3.84-.2,6.89,2.75,6.92,2.78A.26.26,0,0,0,375.27,390.62Z" style="fill: rgb(38, 50, 56); transform-origin: 371.693px 388.924px;" id="el2k4lh5inuk8" class="animable"></path><path d="M372.13,394.07a.21.21,0,0,0,.16-.08.26.26,0,0,0,0-.37c-.13-.12-3.23-3.14-7.31-2.93h0a.27.27,0,0,0-.24.28.26.26,0,0,0,.27.24c3.84-.2,6.89,2.76,6.92,2.78A.23.23,0,0,0,372.13,394.07Z" style="fill: rgb(38, 50, 56); transform-origin: 368.554px 392.375px;" id="elcbprq9rjs4q" class="animable"></path><path d="M369,397.51a.21.21,0,0,0,.16-.08.25.25,0,0,0,0-.36c-.13-.13-3.23-3.15-7.31-2.94h0a.26.26,0,0,0-.24.28.25.25,0,0,0,.27.24c3.84-.2,6.88,2.76,6.91,2.79A.27.27,0,0,0,369,397.51Z" style="fill: rgb(38, 50, 56); transform-origin: 365.423px 395.815px;" id="el9mvk8nkboru" class="animable"></path><path d="M365.84,401a.27.27,0,0,0,.17-.08.27.27,0,0,0,0-.37,10.68,10.68,0,0,0-7.31-2.93h0a.27.27,0,0,0-.25.28.26.26,0,0,0,.28.24c3.84-.2,6.88,2.75,6.91,2.78A.27.27,0,0,0,365.84,401Z" style="fill: rgb(38, 50, 56); transform-origin: 362.267px 399.31px;" id="elpsxq6jmqm4e" class="animable"></path><path d="M434.67,421.49c.9,5.06,2.09,8.35,4.26,11.12s6.05,3.09,8.94,2.48c4.05-.85,8-3.67,9.6-9.47.93-3.49.29-7.49-1.06-12.13Z" style="fill: rgb(38, 50, 56); transform-origin: 446.289px 424.42px;" id="els5glg91s4q" class="animable"></path><path d="M445.94,382.61c1.43-.06,2.67,6.74,4.31,13.49,1.75,7.24,4.49,11.08,5.81,15.95,1.83,6.74,1.72,9.89-.2,14.34s-11.88,9.87-16.79,4.41c-4-4.45-4.79-9.82-5.3-16.72A175.79,175.79,0,0,0,432,396.55c-.89-5.12-1.84-10.07-.67-10.79.18.75.39,1.7.58,2.43.14.56.62,3.33,1.42,3.26a10.68,10.68,0,0,0-.22-1.94,2.34,2.34,0,0,1,.2-1.71,2.69,2.69,0,0,1,1.49-.89,40.08,40.08,0,0,1,4.16-1.16,19.09,19.09,0,0,1,2.12-.34,22.64,22.64,0,0,1,3.75-.29,1.24,1.24,0,0,1,.85.6,2.1,2.1,0,0,1,.17.78,5.9,5.9,0,0,0,.35,1.39c.07.2.24.43.44.36s.2-.28.18-.45c-.09-.83-.27-1.42-.42-2.38-.07-.44-.22-1-.27-1.49S446,383.05,445.94,382.61Z" style="fill: rgb(55, 71, 79); transform-origin: 444.077px 407.853px;" id="el9xc5rxosg3j" class="animable"></path><g id="elxrh0l8itflo"><path d="M451,414.37a.5.5,0,1,1-.6-.38A.5.5,0,0,1,451,414.37Z" style="opacity: 0.15; transform-origin: 450.512px 414.477px;" class="animable" id="elf3ahrlnehw"></path></g><g id="elxdeseot1rx"><path d="M450,409.68a.5.5,0,1,1-.6-.38A.5.5,0,0,1,450,409.68Z" style="opacity: 0.15; transform-origin: 449.512px 409.787px;" class="animable" id="elgimr9ktot1w"></path></g><g id="eldnizkrh0r2i"><path d="M449,405.25a.5.5,0,1,1-.6-.38A.5.5,0,0,1,449,405.25Z" style="opacity: 0.15; transform-origin: 448.512px 405.357px;" class="animable" id="elfdi2rcx3n2"></path></g><g id="elpt22ocv7y9"><path d="M448,400.89a.5.5,0,1,1-.6-.38A.5.5,0,0,1,448,400.89Z" style="opacity: 0.15; transform-origin: 447.512px 400.997px;" class="animable" id="eligsth93lbg"></path></g><g id="elox50gdipgj"><path d="M436.86,402.93a.5.5,0,1,1-.6-.38A.5.5,0,0,1,436.86,402.93Z" style="opacity: 0.15; transform-origin: 436.372px 403.037px;" class="animable" id="eltn1irudsl4p"></path></g><g id="elxqm47vcafos"><path d="M437.84,407.33a.49.49,0,0,1-.38.59.5.5,0,1,1,.38-.59Z" style="opacity: 0.15; transform-origin: 437.352px 407.432px;" class="animable" id="el5e91mwh412i"></path></g><g id="elgxh4pv31o0a"><path d="M438.82,411.75a.5.5,0,1,1-.6-.38A.5.5,0,0,1,438.82,411.75Z" style="opacity: 0.15; transform-origin: 438.332px 411.857px;" class="animable" id="el05den7r7tr84"></path></g><g id="eluxngwznevhj"><path d="M439.86,416.45a.5.5,0,1,1-1,.21.5.5,0,0,1,1-.21Z" style="opacity: 0.15; transform-origin: 439.36px 416.555px;" class="animable" id="elglwo8pnp5tb"></path></g><g id="el355rr23ym6w"><polygon points="444.32 418.19 436.55 385.51 438.38 385.25 444.32 418.19" style="opacity: 0.15; transform-origin: 440.435px 401.72px;" class="animable" id="elq2v7buyqql"></polygon></g><path d="M450.6,414.73h-.08c-3.37-.33-8.94.67-11,2a.25.25,0,0,1-.35-.08.26.26,0,0,1,.08-.35c2.19-1.42,7.81-2.44,11.34-2.08a.25.25,0,0,1,0,.5Z" style="fill: rgb(38, 50, 56); transform-origin: 444.987px 415.459px;" id="elnrahhdki1wh" class="animable"></path><path d="M449.56,410a.29.29,0,0,1-.13,0c-2.65-.89-8.6.49-11,2a.26.26,0,0,1-.35-.08.25.25,0,0,1,.08-.35c2.46-1.6,8.6-3,11.4-2.07a.25.25,0,0,1,0,.49Z" style="fill: rgb(38, 50, 56); transform-origin: 443.9px 410.619px;" id="elfnqp78sgbkk" class="animable"></path><path d="M448.58,405.61a.23.23,0,0,1-.14,0c-2.65-.89-8.6.49-11,2a.26.26,0,0,1-.28-.43c2.47-1.59,8.61-3,11.4-2.07a.24.24,0,0,1,.16.32A.26.26,0,0,1,448.58,405.61Z" style="fill: rgb(38, 50, 56); transform-origin: 442.906px 406.222px;" id="eln8oyw9ax5zr" class="animable"></path><path d="M447.61,401.24h-.14c-2.65-.89-8.6.49-11,2a.25.25,0,1,1-.28-.42c2.47-1.6,8.61-3,11.4-2.08a.25.25,0,0,1,.16.33A.23.23,0,0,1,447.61,401.24Z" style="fill: rgb(38, 50, 56); transform-origin: 441.922px 401.865px;" id="el1rumvypntgo" class="animable"></path><path d="M438.22,216c3.32,42.11,5.36,99.45,5.36,99.45.3,3.2,3.38,16.85,4.92,32.62,1.63,16.64,2.95,47.81,2.95,47.81s-11.64,6.26-21.07,3.12c0,0-10.11-52.5-14.94-72.11-4.58-18.56-11.74-53.74-11.74-53.74L398.83,308s.64,12,.29,20.4c-.42,9.77-6.65,56.71-6.65,56.71S379.81,392.53,370,385c0,0-1.7-64.74-2-76.49-.54-23.05,2.15-67.72,3-97.47Z" style="fill: rgb(38, 50, 56); transform-origin: 409.689px 305.461px;" id="elqrgfxhxayg" class="animable"></path><path d="M421.1,264.48q1.32,15.13,2.95,30.25.79,7.54,1.65,15.1l.86,7.55.44,3.77c.14,1.26.4,2.5.59,3.75,1.66,10,4.22,28.14,6,38.11s3.74,19.91,5.8,29.83q-2-15.06-4.32-30.06c-1.56-10-4-28.16-5.72-38.14-.2-1.25-.46-2.49-.61-3.74l-.46-3.77-.95-7.53q-.94-7.53-2-15.05Q423.39,279.49,421.1,264.48Z" id="elmp2kya8ctp" class="animable" style="transform-origin: 430.245px 328.66px;"></path><path d="M374.47,261.62c-1.06,9.41-1.62,18.88-2,28.34s-.78,19-.42,28.41.47,25.33.83,34.8.78,18.92,1.34,28.37q.23-14.21.09-28.4c-.06-9.46-.23-25.32-.43-34.78l-.17-7.09-.05-1.78,0-1.76,0-3.54.18-14.19.23-14.19C374.16,271.08,374.31,266.35,374.47,261.62Z" id="elelyeaqrrhoh" class="animable" style="transform-origin: 373.19px 321.58px;"></path><path d="M403.7,273.16l-4.11-23.06s-11.43-1.67-17.29-6.93c0,0,3.78,7,14.56,9.68L401,273.23,398.83,308Z" id="elbvlecatymdl" class="animable" style="transform-origin: 393px 275.585px;"></path></g><g id="freepik--Top--inject-115" class="animable" style="transform-origin: 367.364px 176.668px;"><g id="freepik--Arm--inject-115" class="animable" style="transform-origin: 361.93px 159.997px;"><path d="M354,144c.08-2,1-3.58,3.42-5.2a17.33,17.33,0,0,0,4.9-4.29c1.33-1.78,3.59-5.1,4.95-6.21s-.27-2.69-2.66-2.41-7.8,3-9.1,5.88S353.35,140.76,354,144Z" style="fill: rgb(242, 143, 143); transform-origin: 360.771px 134.929px;" id="el2ftjzwwdymn" class="animable"></path><path d="M385.1,134.49c-5.5.42-12.08.42-17.78,10.94-5.88,10.87-10.77,19.44-10.77,19.44a104,104,0,0,1-2.31-15.27c-.47-7.54-.27-10.84,2.12-15.17a125.75,125.75,0,0,0,9.17-14.79A73.68,73.68,0,0,0,353,121.37a2.55,2.55,0,0,0-1.59,1.1c-.21.42-.2.93-.4,1.36a2.82,2.82,0,0,1-1.49,1.26c-1.26.6-2.73,1.13-3.33,2.39-.33.7-.33,1.53-.61,2.25-.48,1.21-1.63,2-2.53,2.82a7.78,7.78,0,0,0-1.85,4c-1.92,7.76-2.44,15.65-2.44,27.68,0,8.35.5,19.78,3.36,26.1s8.61,13.46,17.05,5,23.16-31.91,23.16-31.91Z" style="fill: rgb(255, 168, 167); transform-origin: 361.93px 159.42px;" id="elezs01ndl65p" class="animable"></path><path d="M357.29,133a14,14,0,0,0-3.92,2.3,4.83,4.83,0,0,1,.05,4.24c-1,2.56-2.92,3.55-2.44,6a4.18,4.18,0,0,1,2.24-3.84C356,140,357.62,134.48,357.29,133Z" style="fill: rgb(242, 143, 143); transform-origin: 354.118px 139.27px;" id="elxkuz545j1g" class="animable"></path><path d="M384.52,134.14c-5.23.56-10.59.85-15.75,7.92s-12.41,22-12.41,22l.19.84s4.25,5.4,5.11,16.06a22.18,22.18,0,0,1-5.76,17,8.86,8.86,0,0,1-2.49,1.06s2.1,1.54,5.15-.61,26.54-35.85,26.54-35.85Z" style="fill: rgb(240, 240, 240); transform-origin: 369.255px 166.847px;" id="eln7ttkvsqo5j" class="animable"></path><path d="M356.22,163.37l.33,1.5s2.77,9.7-.76,17.06-8.62,8.11-11.27,7.88c-2.91-.25-3.87-3.8-3.87-3.8l-.54-2.49a2.15,2.15,0,0,0-.65,2.49,67.48,67.48,0,0,0,4,9c1.61,2.91,7,7.11,11.64,4.55s7.53-8.85,7.53-17.21-1.92-13.69-3.22-15.47-3.61-5.58-3.61-5.58Z" style="fill: rgb(224, 224, 224); transform-origin: 350.966px 180.827px;" id="elk5xjgvd77hn" class="animable"></path></g><g id="freepik--Chest--inject-115" class="animable" style="transform-origin: 407.366px 181.494px;"><path d="M439.25,138.54s7.37,6.1,3.89,21.09a219.16,219.16,0,0,0-4.67,29.7c-.54,7.9.35,34.54.35,34.54-11.95,14.28-61.92,10.63-68.12-2.37,0,0-.71-50.54,3.81-68.44,2.56-10.14,6.16-16,10-18.92l17-4,15.43-.19Z" style="fill: rgb(230, 230, 230); transform-origin: 407.366px 181.494px;" id="eltntv2jxz9qh" class="animable"></path></g><g id="freepik--Pen--inject-115" class="animable" style="transform-origin: 351.514px 176.668px;"><path d="M432.37,53.08a5.36,5.36,0,1,0-9.13-5.63h0l-2.83,4.6a2.65,2.65,0,0,0,.19,2.69,8.38,8.38,0,0,0,6.46,4,2.68,2.68,0,0,0,2.48-1l2.83-4.6Z" style="fill: rgb(69, 90, 100); transform-origin: 426.651px 51.8316px;" id="elahptjdaxn6q" class="animable"></path><path d="M427.06,58.72a2.68,2.68,0,0,0,2.48-1l2.83-4.6h0a5.36,5.36,0,0,0,.23-5.21h0c.48,1.44-.88,3.62-2.45,6.17s-3.5,3.77-7.36,1.61c-2.81-1.57-2.47-3.29-2.07-4.11l-.31.51a2.65,2.65,0,0,0,.19,2.69A8.38,8.38,0,0,0,427.06,58.72Z" style="fill: rgb(55, 71, 79); transform-origin: 426.649px 53.3279px;" id="elwx9yfwhmwx" class="animable"></path><path d="M432.08,75.09a16.66,16.66,0,0,0-28.37-17.47h0c-1.29,2.1-1.2,5,.59,8.35,3.57,6.61,12.55,12.14,20.06,12.35,3.75.11,6.42-1.13,7.72-3.23Z" style="fill: #183691; transform-origin: 418.642px 64.0973px;" id="elsxrbgce5u0q" class="animable"></path><path d="M431.49,66.74c-3.57-6.6-12.55-12.14-20.06-12.35-3.75-.11-6.43,1.14-7.72,3.23L341.36,158.83c-1.29,2.1-1.19,5,.59,8.35,3.57,6.61,12.55,12.14,20.06,12.36,3.75.1,6.43-1.14,7.72-3.23L432.08,75.09C433.37,73,433.27,70.05,431.49,66.74Z" style="fill: #183691; transform-origin: 386.72px 116.964px;" id="elc2s7fa4ddqp" class="animable"></path><g id="elfr8f4frkofh"><path d="M431.49,66.74c-3.57-6.6-12.55-12.14-20.06-12.35-3.75-.11-6.43,1.14-7.72,3.23L341.36,158.83c-1.29,2.1-1.19,5,.59,8.35,3.57,6.61,12.55,12.14,20.06,12.36,3.75.1,6.43-1.14,7.72-3.23L432.08,75.09C433.37,73,433.27,70.05,431.49,66.74Z" style="fill: rgb(255, 255, 255); opacity: 0.2; transform-origin: 386.72px 116.964px;" class="animable" id="elid76jz9qis"></path></g><path d="M358.49,185.88c-7.72-.22-16.95-5.91-20.62-12.7-1.83-3.4-1.93-6.43-.6-8.58l4.79-7.79c1.33-2.15,4.08-3.43,7.94-3.32,7.72.22,16.95,5.91,20.62,12.7,1.83,3.4,1.93,6.43.6,8.59l-4.79,7.78C365.1,184.71,362.35,186,358.49,185.88Z" style="fill: #183691; transform-origin: 354.245px 169.686px;" id="el3gjwwsjrpbw" class="animable"></path><g id="elfws8obbxweb"><path d="M358.49,185.88c-7.72-.22-16.95-5.91-20.62-12.7-1.83-3.4-1.93-6.43-.6-8.58l4.79-7.79c1.33-2.15,4.08-3.43,7.94-3.32,7.72.22,16.95,5.91,20.62,12.7,1.83,3.4,1.93,6.43.6,8.59l-4.79,7.78C365.1,184.71,362.35,186,358.49,185.88Z" style="fill: rgb(255, 255, 255); opacity: 0.35; transform-origin: 354.245px 169.686px;" class="animable" id="elf0ldv53nqq"></path></g><path d="M345.2,161.28c7.72.22,16.95,5.9,20.62,12.7,1.84,3.39,1.93,6.42.6,8.58s-4.07,3.43-7.93,3.32c-7.72-.22-16.95-5.91-20.62-12.7-1.83-3.4-1.93-6.43-.6-8.58S341.34,161.17,345.2,161.28Z" style="fill: #183691; transform-origin: 351.847px 173.58px;" id="eldw401a5eiqa" class="animable"></path><g id="el0sk8yuin9k4m"><path d="M345.2,161.28c7.72.22,16.95,5.9,20.62,12.7,1.84,3.39,1.93,6.42.6,8.58s-4.07,3.43-7.93,3.32c-7.72-.22-16.95-5.91-20.62-12.7-1.83-3.4-1.93-6.43-.6-8.58S341.34,161.17,345.2,161.28Z" style="opacity: 0.15; transform-origin: 351.847px 173.58px;" class="animable" id="elujm6z93z0n"></path></g><path d="M281.88,258.87c1.15-1.86,3.53-3,6.88-2.87,6.68.19,14.68,5.11,17.86,11,1.59,2.94,1.67,5.57.52,7.43h0l-3.83,3.76h0a7.44,7.44,0,0,1-5.68,1.84c-6.16-.17-13.52-4.71-16.45-10.13a7.46,7.46,0,0,1-.91-5.9h0Z" style="fill: #183691; transform-origin: 293.971px 268.028px;" id="el51m34ft4enu" class="animable"></path><g id="elk2rim7o3f4"><g style="opacity: 0.15; transform-origin: 293.971px 268.028px;" class="animable" id="elxk5i6hgf8c"><path d="M281.88,258.87c1.15-1.86,3.53-3,6.88-2.87,6.68.19,14.68,5.11,17.86,11,1.59,2.94,1.67,5.57.52,7.43h0l-3.83,3.76h0a7.44,7.44,0,0,1-5.68,1.84c-6.16-.17-13.52-4.71-16.45-10.13a7.46,7.46,0,0,1-.91-5.9h0Z" id="elwe5k9cxe4ck" class="animable" style="transform-origin: 293.971px 268.028px;"></path></g></g><path d="M288.76,256c6.68.19,14.68,5.11,17.86,11,1.59,2.94,1.67,5.57.52,7.43l56.23-91.28c1.15-1.87,1.07-4.5-.52-7.44-3.18-5.89-11.17-10.81-17.86-11-3.34-.1-5.73,1-6.88,2.87l-56.23,91.29h0C283,257,285.41,255.9,288.76,256Z" style="fill: #183691; transform-origin: 323.015px 219.567px;" id="ely5xdqnduhu" class="animable"></path><path d="M302.82,278.52c1.07-1.66,1-4-.44-6.7-2.85-5.27-10.05-9.66-16.07-9.81-3-.07-5.11.89-6.13,2.56h0l0,.05h0v0c-3.58,5.86-10.62,23.56-9.78,32.38l.16.1a3.13,3.13,0,0,0,.41,1.37,7.72,7.72,0,0,0,6,3.63,3.23,3.23,0,0,0,1.35-.24h0C286.54,298.66,299.26,284.3,302.82,278.52Z" style="fill: #183691; transform-origin: 286.941px 282.054px;" id="eldc20kia07cq" class="animable"></path><g id="elponk7pwnmc"><path d="M362.85,175.71a17.38,17.38,0,0,0-2.14-3.05L304.48,264a17,17,0,0,1,2.14,3.05c.1.19.18.38.27.57l56.24-91.29C363,176.09,363,175.9,362.85,175.71Zm9.12-5.84a7.83,7.83,0,0,0-.22-.93l55.46-90c7.28-11.81,7.25-16.78,4.61-21.67,1.57,4.83-5.1,15.58-6,17L369.92,165c.25.39.48.78.7,1.17l-4.8,7.79a12.91,12.91,0,0,1,1.35,3.67ZM274.24,301.44l2.92-1.31s2.12.22,8.44-5.53,10.13-12,16.78-22.78a16.19,16.19,0,0,0-2.61-3.47c-.07.14-7.48,14.5-16.77,24.65a53.81,53.81,0,0,1-9.25,8.18C273.91,301.27,274.07,301.36,274.24,301.44Z" style="fill: rgb(255, 255, 255); opacity: 0.2; transform-origin: 353.596px 179.355px;" class="animable" id="elk0vig2aohgc"></path></g><path d="M272.74,297.41l-2.33,3.78c-1,1.65-2.65,6.31-1.34,7.12s4.74-2.75,5.76-4.4h0l2.33-3.77s-.05-1-1.79-2S272.74,297.41,272.74,297.41Z" style="fill: rgb(69, 90, 100); transform-origin: 272.872px 302.902px;" id="elbbxun4ipaud" class="animable"></path><path d="M270.76,308a1.71,1.71,0,0,0-2.16-1.33c-.08.78.07,1.4.47,1.65S270.08,308.41,270.76,308Z" style="fill: rgb(38, 50, 56); transform-origin: 269.67px 307.52px;" id="el2n2lczoyxtc" class="animable"></path></g><g id="freepik--Hand--inject-115" class="animable" style="transform-origin: 364.349px 126.337px;"><path d="M365.5,119.64c1.43,0,4.07,1.54,6.14,2.89s4,1.45,3.32,3a3,3,0,0,1-2.75,1.26,11.92,11.92,0,0,1-3.37-.63c2.45,2.11,3,2.95,2.27,3.69-1,1.07-2.82.94-4.3.21.83.85,1.77,1.29,1.34,2.1s-1.94,1.06-3.7.74a10.22,10.22,0,0,1-3.21-1.13c-1.87.5-3.95,1.22-3.95,1.22A45.06,45.06,0,0,1,365.5,119.64Z" style="fill: rgb(255, 168, 167); transform-origin: 366.194px 126.337px;" id="ellfhkfmqk8ch" class="animable"></path><path d="M366.81,130c-1-.57-2-1.29-3-1.88a4.53,4.53,0,0,0-3.29-.36c-1.15.14-2.3.36-3.45.58s-2.3.4-3.47.55c1.12-.32,2.26-.6,3.41-.88s2.29-.5,3.46-.67a10.57,10.57,0,0,1,1.79-.1,3.3,3.3,0,0,1,1.72.6C365,128.54,365.88,129.3,366.81,130Z" style="fill: rgb(242, 143, 143); transform-origin: 360.205px 128.618px;" id="elhzainf1r0r5" class="animable"></path><path d="M368.84,126.12c-.89-.57-1.78-1.14-2.69-1.67-.46-.25-.92-.54-1.37-.73a4.05,4.05,0,0,0-1.49-.14c-1,0-2.09.19-3.13.32s-2.1.27-3.16.36c1-.27,2.06-.49,3.11-.69a25.43,25.43,0,0,1,3.17-.41,4.25,4.25,0,0,1,1.64.2,10,10,0,0,1,1.4.81A22.86,22.86,0,0,1,368.84,126.12Z" style="fill: rgb(242, 143, 143); transform-origin: 362.92px 124.634px;" id="elqze5dqtyd5i" class="animable"></path></g><g id="freepik--Head--inject-115" class="animable" style="transform-origin: 407.334px 111.764px;"><path d="M420.94,84.9s3.33,0,5.77,4.08c1.23,2,2.26,5.81,0,17a44,44,0,0,1-4.49,12.41,5.39,5.39,0,0,1-3,2.71l-.32-8.43-.06-5.88s-4.09-4.9-4.77-9.09c-.87-5.38.13-7.67.13-7.67Z" style="fill: rgb(55, 71, 79); transform-origin: 420.88px 103px;" id="elsyombxjixna" class="animable"></path><path d="M422.11,85.11c-1.13-4.68-7.49-9.93-19.1-9.81-9.51.11-14.85,3.72-17.79,9.46s-.31,12.76-.31,12.76l29.66-3.86Z" style="fill: rgb(55, 71, 79); transform-origin: 402.969px 86.409px;" id="elyag7byg47al" class="animable"></path><path d="M426.74,114.59c-3.19,1.91-6.43-.92-6.43-.92l.46,17.39s-.13,3.37-5.28,6.65c-7.3,4.65-10.5,5.86-13.46,10.52-2.92-7.32-5.92-11.34-1.44-17.31l-.24-4a27.66,27.66,0,0,1-5.24.17c-3.9-.36-6.52-3.27-7.94-7.38-2.09-6.08-3.4-15.93-1.74-26.61a9,9,0,0,1,2.86-5.38c7.24-6.41,16.07-2.61,22.69-.51a12.2,12.2,0,0,0,8.12-.55c-2.09,2.63-3,5.1-2.35,17.06a7.17,7.17,0,0,0,1.8,2.06c1.49,1.14,2.44-2.11,3.55-3.42a4.86,4.86,0,0,1,7.67,1.25A8,8,0,0,1,426.74,114.59Z" style="fill: rgb(255, 168, 167); transform-origin: 407.758px 116.197px;" id="el3y3vqzpfedi" class="animable"></path><path d="M404.54,96.85l4.38,1.58a2.43,2.43,0,0,0-1.45-3.05A2.27,2.27,0,0,0,404.54,96.85Z" style="fill: rgb(55, 71, 79); transform-origin: 406.793px 96.8394px;" id="el19hdv46d53a" class="animable"></path><path d="M388.37,98.11l4.42-1.59a2.26,2.26,0,0,0-2.93-1.46A2.47,2.47,0,0,0,388.37,98.11Z" style="fill: rgb(55, 71, 79); transform-origin: 390.524px 96.5174px;" id="elduf11kjjrg" class="animable"></path><path d="M407.28,101.34a1.9,1.9,0,1,1-1.95-1.84A1.89,1.89,0,0,1,407.28,101.34Z" style="fill: rgb(38, 50, 56); transform-origin: 405.381px 101.399px;" id="eld7b47rioyp9" class="animable"></path><path d="M393.16,101.54a1.9,1.9,0,1,1-2-1.84A1.73,1.73,0,0,1,393.16,101.54Z" style="fill: rgb(38, 50, 56); transform-origin: 391.263px 101.588px;" id="elflnjg5xpr4k" class="animable"></path><path d="M400.08,97.58l-.79,12.14-6.52-1.94A28.32,28.32,0,0,1,400.08,97.58Z" style="fill: rgb(242, 143, 143); transform-origin: 396.425px 103.65px;" id="el86reo1xbtqf" class="animable"></path><path d="M416.8,102.75c-.29,8.28-3.13,8.89-6.06,9.4-3.89.69-5.83-1.39-12.79-1.3-4.22.05-5.53,1.32-7.92,2.34-1.76.75-3.21.55-3.91-1a27.56,27.56,0,0,1-1.44-8.92,66.22,66.22,0,0,0,.51,13.55c.62,3.88,2.08,7.19,4.25,9,3,2.48,9.23,3.43,17,1.62s10.66-5.08,11.57-7.84c2.92-9,1.68-13.16,2.68-14.86S416.8,102.75,416.8,102.75Z" style="fill: rgb(55, 71, 79); transform-origin: 402.683px 115.565px;" id="elaxljcqcassv" class="animable"></path><path d="M398.93,113.32c4-.13,5.28.57,5.5,3.29.32,3.89.15,5.2-1.34,5.42-1.75.27-3,.39-3.11-.72a4.44,4.44,0,0,1,.22-2.49c.61-.76.39-.86-1.35-.8s-1.72.37-1.19.9c.38.39.36,1.72.37,2.49s-.18,1.17-2.69,1c-2.19-.18-1.84-1.94-1.84-5.29C393.5,114.83,394.43,113.47,398.93,113.32Z" style="fill: rgb(255, 168, 167); transform-origin: 399.023px 117.877px;" id="ela449a2oaqmi" class="animable"></path><path d="M402.7,113.88l-6.46,1a3.2,3.2,0,0,0,3.64,2.84A3.42,3.42,0,0,0,402.7,113.88Z" style="fill: rgb(177, 102, 104); transform-origin: 399.486px 115.816px;" id="eldos6sqwzgv9" class="animable"></path><path d="M401.86,114.87a3,3,0,0,1,.79.06,3.38,3.38,0,0,1-2.77,2.76,3.07,3.07,0,0,1-1.05,0A3,3,0,0,1,401.86,114.87Z" style="fill: rgb(242, 143, 143); transform-origin: 400.74px 116.3px;" id="elonpfoywkudk" class="animable"></path></g><g id="freepik--Tie--inject-115" class="animable" style="transform-origin: 410px 170.575px;"><path d="M398.88,147.63s-2.88-5.42-2.89-7.55l3.44-3.59,1.12,8.87Z" style="fill: #183691; transform-origin: 398.27px 142.06px;" id="elek002te7bcw" class="animable"></path><g id="elipfmu75sbb"><path d="M398.88,147.63s-2.88-5.42-2.89-7.55l3.44-3.59,1.12,8.87Z" style="opacity: 0.2; transform-origin: 398.27px 142.06px;" class="animable" id="ela7xugke0q4p"></path></g><polygon points="403.6 145.7 409.48 141.66 414.42 144.95 405.38 149.62 403.6 145.7" style="fill: #183691; transform-origin: 409.01px 145.64px;" id="elyfwbm0e06ck" class="animable"></polygon><g id="el9f7bnvdav0t"><polygon points="403.6 145.7 409.48 141.66 414.42 144.95 405.38 149.62 403.6 145.7" style="opacity: 0.2; transform-origin: 409.01px 145.64px;" class="animable" id="el8teoyidkbkl"></polygon></g><path d="M407.75,200.32c-.56-19-4.8-43.13-4.47-47.75l-3.23-.3c-2.21,5.55-7.14,36.35-6.91,49.47-.14,4.58,4.33,13,7.41,13.14S407.83,203.1,407.75,200.32Z" style="fill: #183691; transform-origin: 400.442px 183.576px;" id="eladew102bx5h" class="animable"></path><g id="elv0i2znqihe"><path d="M407.75,200.32c-.56-19-4.8-43.13-4.47-47.75l-3.23-.3c-2.21,5.55-7.14,36.35-6.91,49.47-.14,4.58,4.33,13,7.41,13.14S407.83,203.1,407.75,200.32Z" style="fill: rgb(255, 255, 255); opacity: 0.1; transform-origin: 400.442px 183.576px;" class="animable" id="el67odmiyyv86"></path></g><g id="elrowza8jheub"><path d="M399.8,153c.1-.29.16-.48.25-.7h0l3.23.3h0a13.2,13.2,0,0,0,0,1.42A5.68,5.68,0,0,1,399.8,153Z" style="opacity: 0.5; transform-origin: 401.54px 153.162px;" class="animable" id="elya9exirgznm"></path></g><path d="M403.68,145.25a13.76,13.76,0,0,0-3.05-.11,7.23,7.23,0,0,0-1.75,2.49,11.08,11.08,0,0,0,1.17,4.64,3.88,3.88,0,0,0,3.23.3,6.75,6.75,0,0,0,2.31-3.12A6.13,6.13,0,0,0,403.68,145.25Z" style="fill: #183691; transform-origin: 402.235px 148.946px;" id="ell7byp2040qh" class="animable"></path><g id="elpv2w5zbiyt"><path d="M403.68,145.25a13.76,13.76,0,0,0-3.05-.11,7.23,7.23,0,0,0-1.75,2.49,11.08,11.08,0,0,0,1.17,4.64,3.88,3.88,0,0,0,3.23.3,6.75,6.75,0,0,0,2.31-3.12A6.13,6.13,0,0,0,403.68,145.25Z" style="fill: rgb(255, 255, 255); opacity: 0.1; transform-origin: 402.235px 148.946px;" class="animable" id="el3tvr3lfb4il"></path></g><path d="M403.62,145.24c.1,0,.24.24.34.26,2.24-1.24,2.59-1.65,3.19-1.49,1.13.31,3.85,5,4.53,6.5s.56,1.5,2.62.1a37.2,37.2,0,0,0,9.3-9.18,27.56,27.56,0,0,0,3.65-7.51s-2.4-3.24-3.11-4.48c-1.37-2.4-2.13-3.36-3.5-3.14v1.57c-.22,2.11-2.39,4.14-5.3,6.71s-7.64,5-8.75,6.14A22.1,22.1,0,0,0,403.62,145.24Z" style="fill: rgb(245, 245, 245); transform-origin: 415.435px 138.959px;" id="eljfq7jnmmv8" class="animable"></path><path d="M393,147.15c.34.85,3-5.89,4.33-5.77.64.05,2.12,1.85,3.34,3.76l.92,0a20.44,20.44,0,0,1-1.45-5.1c-.3-2.28.53-9.09.53-9.09l-.2-2.63-1.18.05a10.33,10.33,0,0,0-1.15,1.57c-1.28,2.16-4.63,7.16-5,9.72A22.37,22.37,0,0,0,393,147.15Z" style="fill: rgb(245, 245, 245); transform-origin: 397.17px 137.772px;" id="elew7cnfbfk8w" class="animable"></path></g><g id="freepik--arm--inject-115" class="animable" style="transform-origin: 425.69px 176.24px;"><path d="M413.12,184.74a25.26,25.26,0,0,1-3.9-5.53c-1.35-2.55-1.84-4.27-2.84-6.36l-1-2a1.21,1.21,0,0,0-.31-.46,1,1,0,0,0-1.17.05,4.09,4.09,0,0,0-1.83,3.5,16.69,16.69,0,0,0,.65,4.07c.19.88,1.05,4.13,1.05,4.13Z" style="fill: rgb(242, 143, 143); transform-origin: 407.595px 177.482px;" id="elumk0hdk37g" class="animable"></path><path d="M455,150.24c-3.29-7.76-7.42-8.93-18.38-12.08-5.94,10.15-1.51,29.87-1.51,29.87l5,23.32s-17.11-.53-20.13-1.92-11.56-8.36-14.38-10.41c-3.85-2.78-5.47-2.11-7.16-1.62-5.53,1.63-6.71,2.28-7.8,3.21a2.57,2.57,0,0,0-.79,2.35c-1.48.39-3.73.66-3.68,3.16a7.09,7.09,0,0,0,.19,2,1.63,1.63,0,0,0-.9.69c-1.05,1.62,1.78,6.33,3.31,7.36,1.08.73,2.45.65,4.21.16,1.49-.42.57-1.87.57-1.87l2.14-.17c5.05,2.63,6.18,8.64,12.45,9.22a61.65,61.65,0,0,1,7.61.84c13.69,2.59,27.14,10.55,38.93,9.94,11.51-.6,10.35-6.62,9.56-13.61C463.59,194.44,458.77,159.1,455,150.24Z" style="fill: rgb(255, 168, 167); transform-origin: 424.968px 176.242px;" id="elzsmu3ex5uye" class="animable"></path><path d="M439.66,189l.5,2.32c5.36.61,11.47,3.57,13.1,6.23C451.68,193.22,449.11,190.2,439.66,189Z" style="fill: rgb(242, 143, 143); transform-origin: 446.46px 193.275px;" id="elw5npxp01u0g" class="animable"></path><path d="M436.38,137.39c4,1.19,11.07,2.38,14.15,5.45s5.14,4.87,7.56,15,5.38,34.24,6.67,38.52,2.34,7.14,0,9.75c-2.89-7.73-11.07-14.33-24.59-14.79-2.23,0-1.71-2.77-2.5-5.34s-3.73-17.73-5-22.77S429.55,142.74,436.38,137.39Z" style="fill: rgb(240, 240, 240); transform-origin: 448.797px 171.75px;" id="elcvrlr35iwu" class="animable"></path><path d="M438.54,190.2l-.32,1a31.59,31.59,0,0,1,12.46,6.88c5.29,5.06,6.49,9.21,6.76,11.86s0,4.23-2,4.31l-1.83.07s.38,1,3.84.72c3-.24,5.9-1.08,7.32-4.17a9.37,9.37,0,0,0,.37-8c-1-2.78-3.65-7.69-11.87-11.09C446.52,189,438.54,190.2,438.54,190.2Z" style="fill: rgb(224, 224, 224); transform-origin: 452.041px 202.516px;" id="elicyo730jkd" class="animable"></path><path d="M389.9,183l6.52-2.29L389.91,182A2.53,2.53,0,0,0,389.9,183Z" style="fill: rgb(242, 143, 143); transform-origin: 393.137px 181.855px;" id="els20r77j4ufr" class="animable"></path><path d="M386.41,188.11,394,186l-7.72,1.17A4.19,4.19,0,0,0,386.41,188.11Z" style="fill: rgb(242, 143, 143); transform-origin: 390.14px 187.055px;" id="el3aixptiau4e" class="animable"></path><path d="M387.9,191.37a2.48,2.48,0,0,0,1.16.76,5,5,0,0,0,1.38.26l-.11-.06c.26.38.54.75.81,1.11l.14-.23a1.58,1.58,0,0,0-1.19.47,2,2,0,0,0-.53,1.1,2.49,2.49,0,0,1,.67-.95,1.54,1.54,0,0,1,1-.33l.3,0-.17-.25c-.27-.38-.54-.75-.82-1.11l0-.06h-.07a6.75,6.75,0,0,1-1.33-.18A2.94,2.94,0,0,1,387.9,191.37Z" style="fill: rgb(242, 143, 143); transform-origin: 389.715px 193.075px;" id="el983p5ob2cb" class="animable"></path><path d="M390.08,192.08a24.79,24.79,0,0,0,2.83-.19s.13.54,1.16,1.35a16.17,16.17,0,0,0,1.67,1l-2.14.17a3.45,3.45,0,0,0-2.62-1Z" style="fill: rgb(242, 143, 143); transform-origin: 392.91px 193.15px;" id="elyhop4vtvxsg" class="animable"></path></g></g></g></g><defs>     <filter id="active" height="200%">         <feMorphology in="SourceAlpha" result="DILATED" operator="dilate" radius="2"></feMorphology>                <feFlood flood-color="#32DFEC" flood-opacity="1" result="PINK"></feFlood>        <feComposite in="PINK" in2="DILATED" operator="in" result="OUTLINE"></feComposite>        <feMerge>            <feMergeNode in="OUTLINE"></feMergeNode>            <feMergeNode in="SourceGraphic"></feMergeNode>        </feMerge>    </filter>    <filter id="hover" height="200%">        <feMorphology in="SourceAlpha" result="DILATED" operator="dilate" radius="2"></feMorphology>                <feFlood flood-color="#ff0000" flood-opacity="0.5" result="PINK"></feFlood>        <feComposite in="PINK" in2="DILATED" operator="in" result="OUTLINE"></feComposite>        <feMerge>            <feMergeNode in="OUTLINE"></feMergeNode>            <feMergeNode in="SourceGraphic"></feMergeNode>        </feMerge>            <feColorMatrix type="matrix" values="0   0   0   0   0                0   1   0   0   0                0   0   0   0   0                0   0   0   1   0 "></feColorMatrix>    </filter></defs></svg>